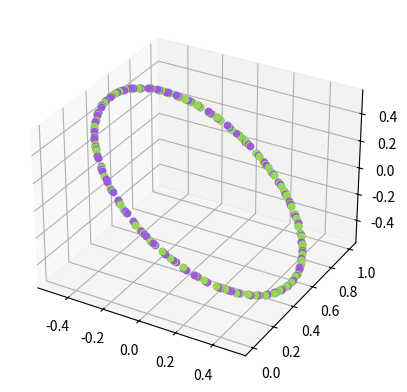

This figure's Python source:
# visualization of the space of unitary vectors in 3D (hard to visualize more than that)
import matplotlib.pyplot as plt
from mpl_toolkits.mplot3d import Axes3D
import seaborn as sns
import numpy as np
from matplotlib.colors import hsv_to_rgb


def unitary(phi_a, phi_b, sign=1, sign2=1):

    fv = np.zeros(4, dtype='complex64')
    fv[0] = sign
    fv[1] = np.exp(1.j*phi_a)
    fv[2] = sign2
    fv[3] = np.conj(fv[1])

    # fv[0] = np.exp(1.j*np.pi/30)
    # fv[1] = np.exp(1.j*phi_a)
    # fv[2] = np.conj(fv[0])
    # fv[3] = np.conj(fv[1])

    assert np.allclose(np.abs(fv), 1)
    v = np.fft.ifft(fv)
    # assert np.allclose(v.imag, 0, atol=1e-5)
    v = v.real
    # assert np.allclose(np.fft.fft(v), fv)
    # assert np.allclose(np.linalg.norm(v), 1)
    return v


def random_sphere_points(n_samples=1000):
    surface = np.random.uniform(-1, 1, size=(n_samples, 4))

    for i in range(n_samples):
        surface[i, :] /= np.linalg.norm(surface[i, :])

    return surface

def unitary_from_sphere(n_samples=1000, dim=4):
    surface = np.random.uniform(-1, 1, size=(n_samples, dim-1))

    for i in range(n_samples):
        # normalize, and then scale to the correct radius
        surface[i, :] /= np.linalg.norm(surface[i, :]) * np.sqrt((dim-1)/dim)

    # transform into the full space


    # offset by the center point

    return surface


def get_coord_rot_matrix(dim=4):
    original_axes = np.eye(dim)
    new_axes = np.zeros((dim, dim))
    # this is the unit displacement vector of the hypersphere centers

    # manually choosing a set that works
    new_axes[0, :] = 1./np.sqrt(dim)

    new_axes[1, 0] = new_axes[0, 1]
    new_axes[1, 1] = -new_axes[0, 0]
    new_axes[1, :] = new_axes[1, :] / np.linalg.norm(new_axes[1, :])

    new_axes[2, 2] = new_axes[0, 1]
    new_axes[2, 3] = -new_axes[0, 0]
    new_axes[2, :] = new_axes[2, :]/ np.linalg.norm(new_axes[2, :])

    new_axes[3, :2] = 1. / np.sqrt(dim)
    new_axes[3, 2:] = -1. / np.sqrt(dim)

    print(np.linalg.det(new_axes))

    return new_axes

coord_rot = get_coord_rot_matrix()

n_samples = 6
eps = 0.001
phis = np.linspace(0+eps, np.pi-eps, n_samples)

# phis = [np.pi/12.]
# phis = [np.pi/2.]

palette = sns.color_palette("hls", n_samples)

fig = plt.figure()
ax = fig.add_subplot(111, projection='3d')

res = 128#32#32#256#64
# xs = np.linspace(-5, 5, res)
xs = np.linspace(0, 24, res)
xs = np.linspace(0, 100, res)

#signs = [1, -1]
signs = [1]

phis = [np.pi/3., np.pi/4.]

palette = sns.color_palette("hls", len(phis)**2)

if False:
    surface = random_sphere_points(n_samples=1000)
    surface = surface @ coord_rot
    # ax.scatter(surface[:, 0], surface[:, 1], surface[:, 2], color='blue', alpha=0.1)
    ax.scatter(surface[:, 1], surface[:, 2], surface[:, 3], color='blue', alpha=0.1)
#
# if True:
#     ax.plot([0, 1], [0, 0], [0, 0], color='green')
#     ax.plot([0, 0], [0, 1], [0, 0], color='green')
#     ax.plot([0, 0], [0, 0], [0, 1], color='green')

ssp_manifold = 1
# ssp_manifold = 2

if ssp_manifold == 1:
    for i, phi_a in enumerate(phis):
        for j, phi_b in enumerate(phis):
    # for i, phi_a in enumerate([np.pi/2.]):
    #     for j, phi_b in enumerate([np.pi/3.]):
            for sign in signs:
                u = unitary(phi_a, phi_b, sign)
                # u = unitary(phi_a, phi_b, sign=-1, sign2=-1)
                # v = unitary(np.pi/3., sign)
                # for x in xs:
                #     for y in xs:
                #         ux = np.fft.ifft(np.fft.fft(u) ** x * np.fft.fft(v) ** y).real
                #         ax.scatter(ux[0], ux[1], ux[2], color=palette[i])
                for x in xs:
                    ux = np.fft.ifft(np.fft.fft(u) ** x).real
                    ax.scatter(ux[1], ux[2], ux[3], color=palette[i * len(phis) + j])
                    # ux = ux @ coord_rot
                    # # ax.scatter(ux[0], ux[1], ux[2], color=palette[i*len(phis) + j])
                    # ax.scatter(ux[1], ux[2], ux[3], color=palette[i * len(phis) + j])
                    # print(np.linalg.norm(ux))
                #     # optional imaginary part, only nonzero if sign is -1
                #     # ux = np.fft.ifft(np.fft.fft(u) ** x).imag
                #     # ax.scatter(ux[0], ux[1], ux[2], color=palette[2])
                #     # print(np.linalg.norm(ux))
                # ax.scatter(u[0], u[1], u[2], color=palette[i])
else:
    palette = sns.color_palette("hls", len(xs))
    u = unitary(np.pi/3., np.pi/4., 1)
    v = unitary(np.pi/4., np.pi/3., 1)
    for i, x in enumerate(xs):
        for j, y in enumerate(xs):
            ux = np.fft.ifft(np.fft.fft(u) ** x * np.fft.fft(v) ** y).real
            # ax.scatter(ux[0], ux[1], ux[2], color=palette[i])
            ax.scatter(ux[0], ux[1], ux[2], color=hsv_to_rgb([x/xs[-1], 1, 1]))

plt.show()
